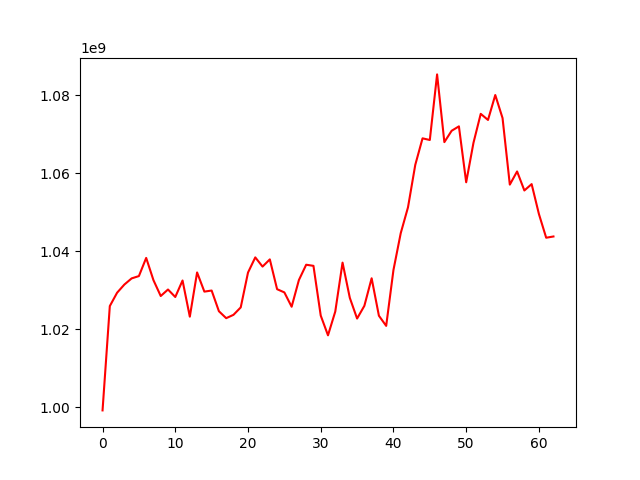

The file beside this chart, header and first rows:
, 0
0, 999155212
1, 1025934749
2, 1029355703
3, 1031453397
4, 1033034274
5, 1033626903
6, 1038289957
7, 1032578716
8, 1028512990
9, 1030180889
10, 1028259999
11, 1032493864
12, 1023205414
13, 1034561101
14, 1029639962
15, 1029917758
16, 1024608924
17, 1022824784
18, 1023678422
19, 1025589419
20, 1034524479
21, 1038424631
22, 1036066621
23, 1037911086
24, 1030262823
25, 1029439093
26, 1025759950
27, 1032620393
28, 1036540244
29, 1036255025
30, 1023494659
31, 1018422206
32, 1024527378
33, 1037084270
34, 1028038457
35, 1022728114
36, 1025992666
37, 1033062978
38, 1023450899
39, 1020847859
40, 1035183888
41, 1044634092
42, 1051280327
43, 1062174327
44, 1068978592
45, 1068556394
46, 1085387684
47, 1068005981
48, 1070920148
49, 1072053818
50, 1057704303
51, 1067811456
52, 1075265765
53, 1073697946
54, 1080092507
55, 1074179788
56, 1057102701
57, 1060481353
58, 1055598741
59, 1057231384
... 3 more rows
